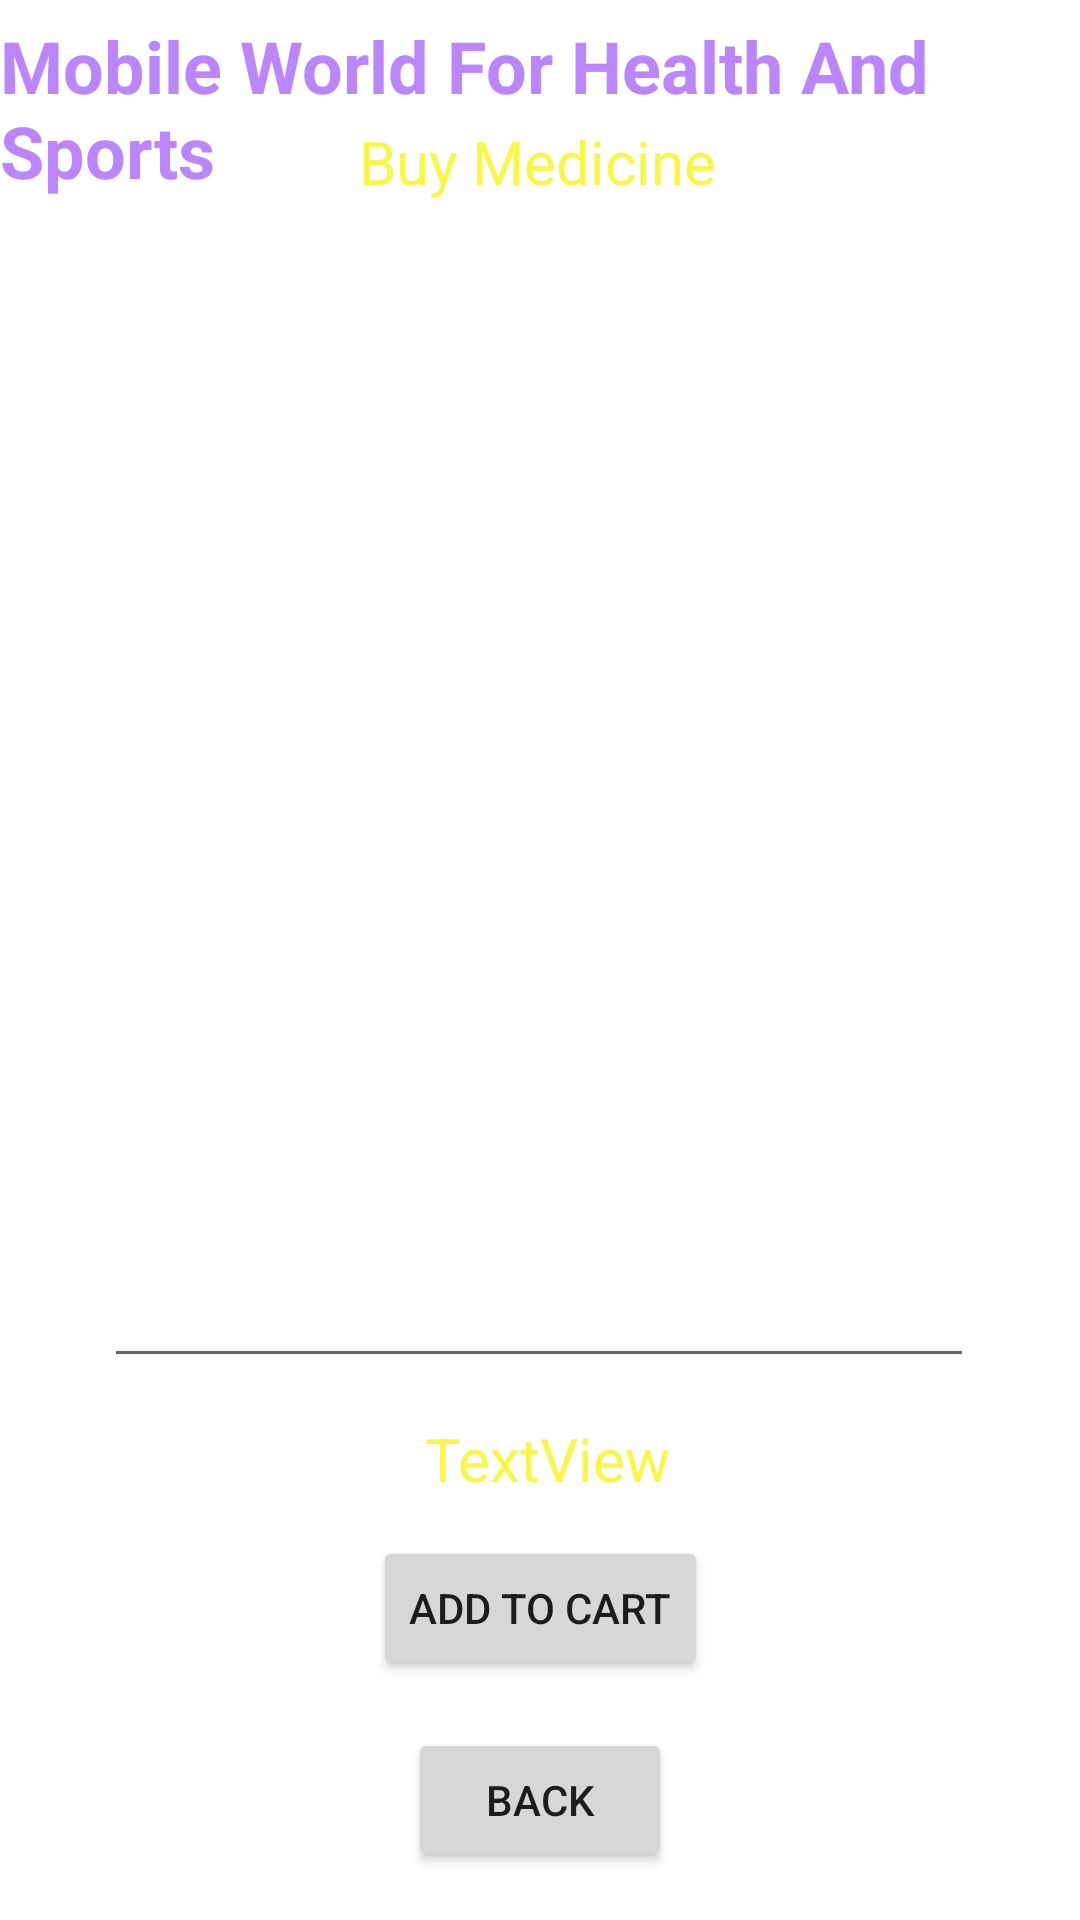

Here is an Android app screen rendered from its layout file. Give the layout XML and the strings, colors and styles it references.
<!-- AndroidManifest.xml: application theme Theme.MobileWorldForHealthAndSports22 -->
<!-- res/layout/activity_buy_medicine_details.xml -->
<?xml version="1.0" encoding="utf-8"?>
<androidx.constraintlayout.widget.ConstraintLayout xmlns:android="http://schemas.android.com/apk/res/android"
    xmlns:app="http://schemas.android.com/apk/res-auto"
    xmlns:tools="http://schemas.android.com/tools"
    android:layout_width="match_parent"
    android:layout_height="match_parent"
    android:background="@drawable/back1"
    tools:context=".BuyMedicineDetailsActivity">

    <TextView
        android:id="@+id/textView_logo4"
        android:layout_width="wrap_content"
        android:layout_height="wrap_content"
        android:text="@string/Mobile_world_for_health_and_sports"
        android:textColor="@color/purple_200"
        android:textSize="24sp"
        android:textStyle="bold"
        app:layout_constraintBottom_toBottomOf="parent"
        app:layout_constraintEnd_toEndOf="parent"
        app:layout_constraintStart_toStartOf="parent"
        app:layout_constraintTop_toTopOf="parent"
        app:layout_constraintVertical_bias="0.00999999" />

    <TextView
        android:id="@+id/textView_logo6"
        android:layout_width="wrap_content"
        android:layout_height="wrap_content"
        android:layout_marginBottom="628dp"
        android:text="Deliver Location : PUNE"
        android:textColor="@color/colorWhite"
        android:textSize="16sp"
        android:textStyle="bold"
        app:layout_constraintBottom_toBottomOf="parent"
        app:layout_constraintEnd_toEndOf="parent"
        app:layout_constraintStart_toStartOf="parent"
        app:layout_constraintTop_toBottomOf="@+id/textView_logo4"
        app:layout_constraintHorizontal_bias="0.497"/>

    <TextView
        android:id="@+id/textViewBMCartTitle"
        android:layout_width="wrap_content"
        android:layout_height="wrap_content"
        android:layout_marginTop="12dp"
        android:text="Buy Medicine"
        android:textColor="@color/yellowLight"
        android:textSize="20sp"
        app:layout_constraintEnd_toEndOf="parent"
        app:layout_constraintHorizontal_bias="0.497"
        app:layout_constraintStart_toStartOf="parent"
        app:layout_constraintTop_toBottomOf="@+id/textView_logo6" />

    <EditText
        android:id="@+id/listViewBMCart"
        android:layout_width="290dp"
        android:layout_height="372dp"
        android:layout_marginTop="20dp"
        android:editable="false"
        android:ems="10"
        android:gravity="start|top"
        android:inputType="textMultiLine"
        android:padding="10dp"
        android:text="Hi \nHello"
        android:textColor="@color/colorWhite"
        app:layout_constraintEnd_toEndOf="parent"
        app:layout_constraintHorizontal_bias="0.495"
        app:layout_constraintStart_toStartOf="parent"
        app:layout_constraintTop_toBottomOf="@+id/textViewBMCartTitle"
        tools:ignore="MissingConstraints" />

    <Button
        android:id="@+id/buttonBMDBack"
        android:layout_width="wrap_content"
        android:layout_height="wrap_content"
        android:layout_marginBottom="16dp"
        android:text="Back"
        app:layout_constraintBottom_toBottomOf="parent"
        app:layout_constraintEnd_toEndOf="parent"
        app:layout_constraintStart_toStartOf="parent" />

    <Button
        android:id="@+id/buttonBMCartCheckout"
        android:layout_width="wrap_content"
        android:layout_height="wrap_content"
        android:layout_marginBottom="16dp"
        android:text="Add To Cart"
        app:layout_constraintBottom_toTopOf="@+id/buttonBMDBack"
        app:layout_constraintEnd_toEndOf="parent"
        app:layout_constraintHorizontal_bias="0.501"
        app:layout_constraintStart_toStartOf="parent" />

    <TextView
        android:id="@+id/textViewBMDTotalCost"
        android:layout_width="wrap_content"
        android:layout_height="wrap_content"
        android:text="TextView"
        android:textColor="@color/yellowLight"
        android:textSize="20sp"
        app:layout_constraintBottom_toTopOf="@+id/buttonBMCartCheckout"
        app:layout_constraintEnd_toEndOf="parent"
        app:layout_constraintHorizontal_bias="0.51"
        app:layout_constraintStart_toStartOf="parent"
        app:layout_constraintTop_toBottomOf="@+id/listViewBMCart"
        app:layout_constraintVertical_bias="0.517"/>

</androidx.constraintlayout.widget.ConstraintLayout>
<!-- resources referenced by this layout -->
<resources>
  <color name="colorWhite">#FFFFFF</color>
  <color name="purple_200">#FFBB86FC</color>
  <color name="yellowLight">#F7F749</color>
  <string name="Mobile_world_for_health_and_sports">Mobile World For Health And Sports</string>
  <style name="Theme.MobileWorldForHealthAndSports22" parent="Theme.MaterialComponents.DayNight.NoActionBar">
          
          <item name="colorPrimary">@color/purple_500</item>
          <item name="colorPrimaryVariant">@color/purple_700</item>
          <item name="colorOnPrimary">@color/white</item>
          
          <item name="colorSecondary">@color/teal_200</item>
          <item name="colorSecondaryVariant">@color/teal_700</item>
          <item name="colorOnSecondary">@color/black</item>
          
          <item name="android:statusBarColor">?attr/colorPrimaryVariant</item>
          
      </style>
  <color name="purple_500">#FF6200EE</color>
  <color name="purple_700">#FF3700B3</color>
  <color name="white">#FFFFFFFF</color>
  <color name="teal_200">#FF03DAC5</color>
  <color name="teal_700">#FF018786</color>
  <color name="black">#FF000000</color>
</resources>
